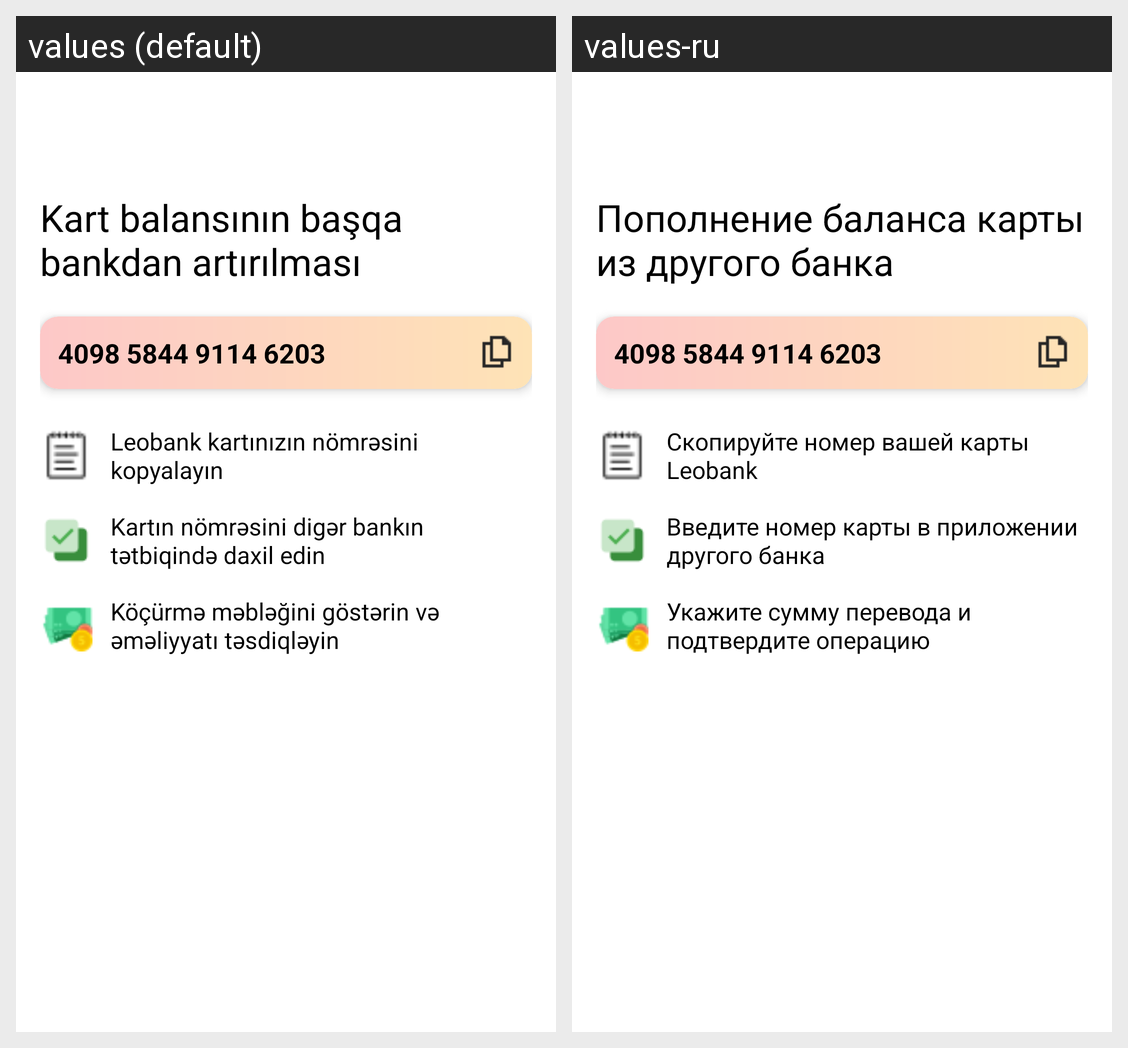

Here is an Android app screen in its default locale and in the app's own translations. Write out the translated-string differences for the strings that appear on this screen.
Android screen res/layout/fragment_increase_other_bank.xml rendered under 2 locales, left to right: values (default), values-ru. Device: Nexus 5 (rendered at 1080×1920; each locale shown at half size, 540×960, under a caption strip naming it); theme Base.Theme.LeoApplication.
Strings drawn on this screen, with the default value and each locale's value (text and hints the layout hard-codes, and strings that could not be matched under every locale, appear in the picture but are not listed):

kart_balans_n_n_ba_qa_bankdan_art_r_lmas
  values: Kart balansının başqa bankdan artırılması
  values-ru: Пополнение баланса карты из другого банка

leobank_kart_n_z_n_n_mr_sini_kopyalay_n
  values: Leobank kartınızın nömrəsini kopyalayın
  values-ru: Скопируйте номер вашей карты Leobank

kart_n_n_mr_sini_dig_r_bank_n_t_tbiqind_daxil_edin
  values: Kartın nömrəsini digər bankın tətbiqində daxil edin
  values-ru: Введите номер карты в приложении другого банка

k_rm_m_bl_ini_g_st_rin_v_m_liyyat_t_sdiql_yin
  values: Köçürmə məbləğini göstərin və əməliyyatı təsdiqləyin
  values-ru: Укажите сумму перевода и подтвердите операцию
